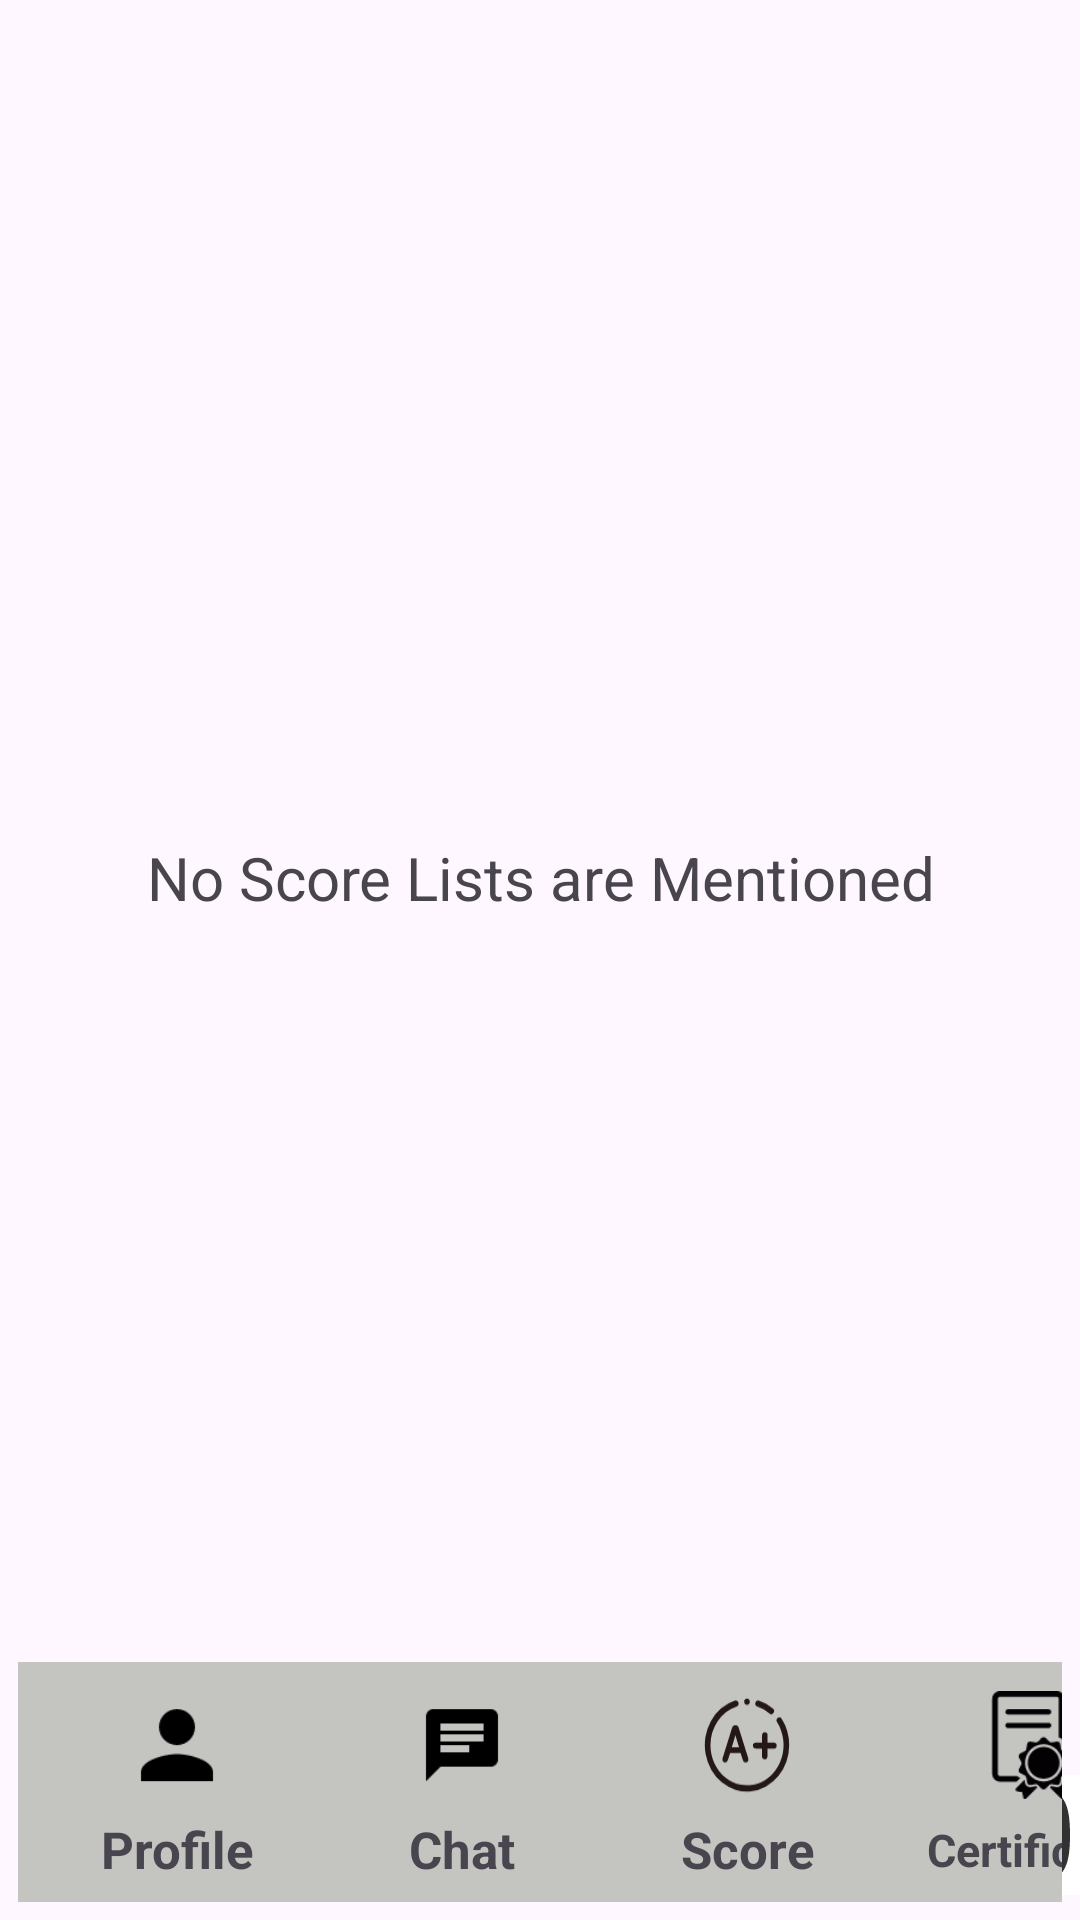

Here is an Android app screen rendered from its layout file. Give the layout XML and the strings, colors and styles it references.
<!-- AndroidManifest.xml: application theme Theme.AppModeProject -->
<!-- res/layout/activity_chat.xml -->
<?xml version="1.0" encoding="utf-8"?>
<androidx.constraintlayout.widget.ConstraintLayout xmlns:android="http://schemas.android.com/apk/res/android"
    xmlns:app="http://schemas.android.com/apk/res-auto"
    xmlns:tools="http://schemas.android.com/tools"
    android:id="@+id/main"
    android:layout_width="match_parent"
    android:layout_height="match_parent"
    tools:context=".ChatActivity">

    <LinearLayout
        android:layout_width="match_parent"
        android:layout_height="match_parent"
        android:id="@+id/Chat_page"
        android:orientation="vertical">

        <TextView
            android:id="@+id/textView"
            android:layout_width="match_parent"
            android:layout_height="585dp"
            android:layout_gravity="center"
            android:gravity="center"
            android:textSize="20dp"
            android:text="No Score Lists are Mentioned" />

        <ImageView
            android:id="@+id/Chatimage"
            android:layout_width="match_parent"
            android:layout_height="53dp"
            android:layout_marginLeft="320dp"
            app:srcCompat="@drawable/plus_square" />
    </LinearLayout>

    <LinearLayout
        android:layout_width="match_parent"
        android:layout_height="80dp"
        android:layout_alignParentBottom="true"
        android:layout_margin="6dp"
        android:background="#c4c4c0"
        android:orientation="horizontal"
        app:layout_constraintBottom_toBottomOf="@+id/Chat_page"
        tools:ignore="MissingConstraints"
        tools:layout_editor_absoluteX="6dp">

        <LinearLayout
            android:id="@+id/profile2"
            android:layout_width="90dp"
            android:layout_height="match_parent"
            android:layout_marginLeft="8dp"
            android:layout_marginTop="5dp"
            android:layout_marginBottom="5dp"
            android:orientation="vertical">

            <ImageButton
                android:layout_width="90dp"
                android:layout_height="45dp"
                android:background="@android:color/transparent"
                android:scaleX="1.2"
                android:scaleY="1.2"
                android:src="@drawable/ic_profile"
                tools:ignore="SpeakableTextPresentCheck" />

            <TextView
                android:layout_width="90dp"
                android:layout_height="match_parent"
                android:gravity="center"
                android:text="Profile"
                android:textSize="17dp"
                android:textStyle="bold" />

        </LinearLayout>

        <LinearLayout
            android:id="@+id/Chat2"
            android:layout_width="90dp"
            android:layout_height="match_parent"
            android:layout_marginLeft="5dp"
            android:layout_marginTop="5dp"
            android:layout_marginBottom="5dp"
            android:orientation="vertical">

            <ImageButton
                android:layout_width="90dp"
                android:layout_height="45dp"
                android:background="@android:color/transparent"
                android:scaleX="1.2"
                android:scaleY="1.2"
                android:src="@drawable/ic_chat"
                tools:ignore="SpeakableTextPresentCheck" />

            <TextView
                android:layout_width="90dp"
                android:layout_height="match_parent"
                android:gravity="center"
                android:text="Chat"
                android:textSize="17dp"
                android:textStyle="bold" />

        </LinearLayout>

        <LinearLayout
            android:id="@+id/Score2"
            android:layout_width="90dp"
            android:layout_height="match_parent"
            android:layout_marginLeft="5dp"
            android:layout_marginTop="5dp"
            android:layout_marginBottom="5dp"
            android:orientation="vertical">

            <ImageButton
                android:layout_width="90dp"
                android:layout_height="45dp"
                android:background="@android:color/transparent"
                android:scaleX="1"
                android:scaleY="1.1"
                android:src="@drawable/ic_score"
                tools:ignore="TouchTargetSizeCheck,SpeakableTextPresentCheck" />

            <TextView
                android:layout_width="90dp"
                android:layout_height="match_parent"
                android:gravity="center"
                android:text="Score"
                android:textSize="17dp"
                android:textStyle="bold" />

        </LinearLayout>

        <LinearLayout
            android:id="@+id/Certificate2"
            android:layout_width="90dp"
            android:layout_height="match_parent"
            android:layout_marginLeft="5dp"
            android:layout_marginTop="5dp"
            android:layout_marginBottom="5dp"
            android:orientation="vertical">

            <ImageButton
                android:layout_width="90dp"
                android:layout_height="45dp"
                android:background="@android:color/transparent"
                android:scaleX="1.2"
                android:scaleY="1.2"
                android:src="@drawable/ic_certificate"
                tools:ignore="SpeakableTextPresentCheck" />

            <TextView
                android:layout_width="90dp"
                android:layout_height="match_parent"
                android:gravity="center"
                android:text="Certificate"
                android:textSize="15dp"
                android:textStyle="bold"
                tools:ignore="TextSizeCheck" />

        </LinearLayout>

    </LinearLayout>

</androidx.constraintlayout.widget.ConstraintLayout>
<!-- resources referenced by this layout -->
<resources>
  <!-- drawable ic_chat (drawable) -->
  <vector xmlns:android="http://schemas.android.com/apk/res/android"
      android:autoMirrored="true"
      android:height="24dp"
      android:tint="#000000"
      android:viewportHeight="24"
      android:viewportWidth="24"
      android:width="24dp">
        
      <path
          android:fillColor="@android:color/white"
          android:pathData="M20,2L4,2c-1.1,0 -1.99,0.9 -1.99,2L2,22l4,-4h14c1.1,0 2,-0.9 2,-2L22,4c0,-1.1 -0.9,-2 -2,-2zM6,9h12v2L6,11L6,9zM14,14L6,14v-2h8v2zM18,8L6,8L6,6h12v2z"/>
      
  </vector>
  <!-- drawable ic_profile (drawable) -->
  <vector xmlns:android="http://schemas.android.com/apk/res/android"
      android:height="30dp"
      android:tint="#000000"
      android:viewportHeight="24"
      android:viewportWidth="24"
      android:width="30dp">
        
      <path android:fillColor="@android:color/white" android:pathData="M12,12c2.21,0 4,-1.79 4,-4s-1.79,-4 -4,-4 -4,1.79 -4,4 1.79,4 4,4zM12,14c-2.67,0 -8,1.34 -8,4v2h16v-2c0,-2.66 -5.33,-4 -8,-4z"/>
      
  </vector>
  <!-- drawable plus_square (drawable) -->
  <vector xmlns:android="http://schemas.android.com/apk/res/android" android:height="30dp" android:viewportHeight="24" android:viewportWidth="24" android:width="30dp">
        
      <path android:fillColor="#ffffff" android:pathData="M0,0h24v24h-24z"/>
        
      <path android:fillColor="#323232" android:fillType="evenOdd" android:pathData="M13,9C13,8.448 12.552,8 12,8C11.448,8 11,8.448 11,9V11H9C8.448,11 8,11.448 8,12C8,12.552 8.448,13 9,13H11V15C11,15.552 11.448,16 12,16C12.552,16 13,15.552 13,15V13H15C15.552,13 16,12.552 16,12C16,11.448 15.552,11 15,11H13V9ZM7.25,2.388C8.549,2.099 10.124,2 12,2C13.876,2 15.451,2.099 16.75,2.388C18.06,2.679 19.149,3.176 19.986,4.014C20.824,4.851 21.321,5.94 21.612,7.25C21.901,8.549 22,10.124 22,12C22,13.876 21.901,15.451 21.612,16.75C21.321,18.06 20.824,19.149 19.986,19.986C19.149,20.824 18.06,21.321 16.75,21.612C15.451,21.901 13.876,22 12,22C10.124,22 8.549,21.901 7.25,21.612C5.94,21.321 4.851,20.824 4.014,19.986C3.176,19.149 2.679,18.06 2.388,16.75C2.099,15.451 2,13.876 2,12C2,10.124 2.099,8.549 2.388,7.25C2.679,5.94 3.176,4.851 4.014,4.014C4.851,3.176 5.94,2.679 7.25,2.388Z"/>
      
  </vector>
  <style name="Theme.AppModeProject" parent="Base.Theme.AppModeProject" />
  <style name="Base.Theme.AppModeProject" parent="Theme.Material3.DayNight.NoActionBar">
          
          
      </style>
</resources>
